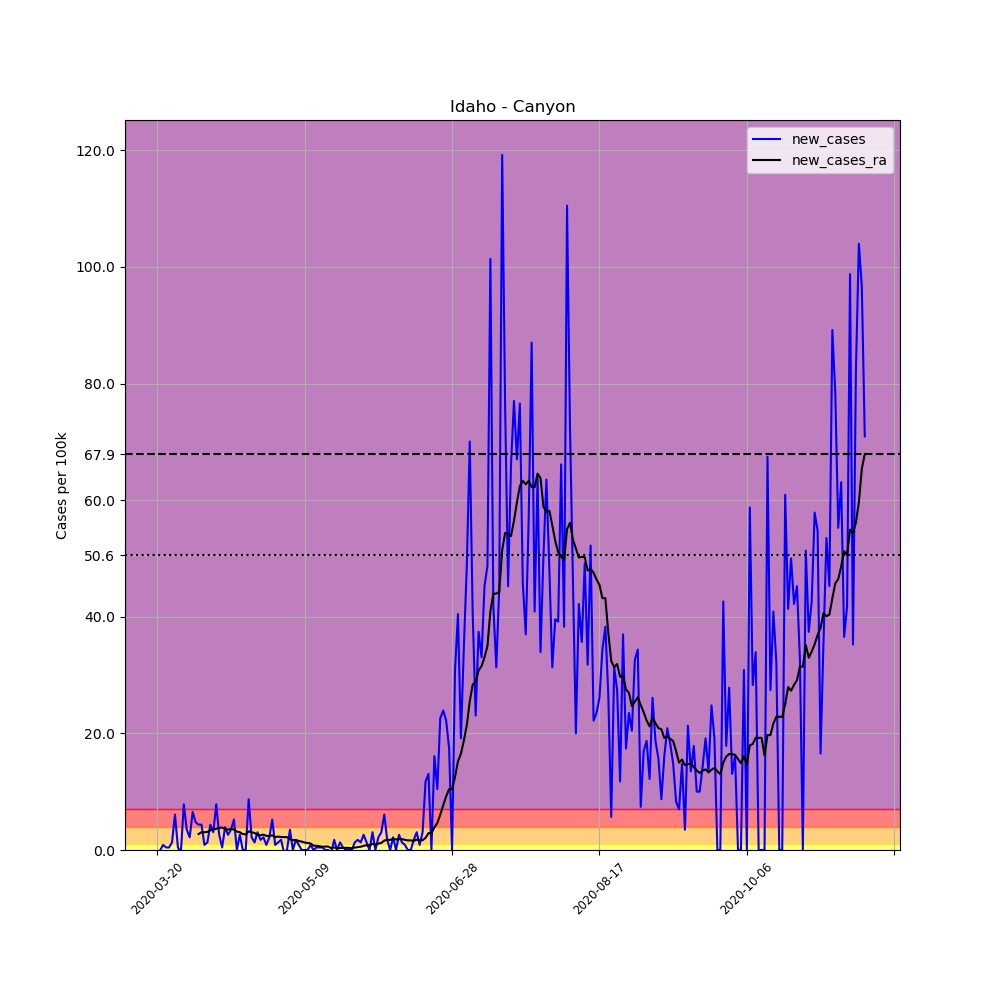

Source data for this figure (header and first rows):
, date, county, state, fips, cases, deaths, COUNTY, STNAME, CTYNAME, POPESTIMATE2019, per_100k, new_cases, new_cases_ra
194507, 2020-03-20, Canyon, Idaho, 16027, 1, 0, 27, Idaho, Canyon, 229849, 0.4351, , 
194508, 2020-03-21, Canyon, Idaho, 16027, 1, 0, 27, Idaho, Canyon, 229849, 0.4351, 0.0, 
194509, 2020-03-22, Canyon, Idaho, 16027, 3, 0, 27, Idaho, Canyon, 229849, 1.305, 0.8701, 
194510, 2020-03-23, Canyon, Idaho, 16027, 4, 0, 27, Idaho, Canyon, 229849, 1.74, 0.4351, 
194511, 2020-03-24, Canyon, Idaho, 16027, 5, 0, 27, Idaho, Canyon, 229849, 2.175, 0.4351, 
194512, 2020-03-25, Canyon, Idaho, 16027, 8, 0, 27, Idaho, Canyon, 229849, 3.481, 1.305, 
194513, 2020-03-26, Canyon, Idaho, 16027, 22, 1, 27, Idaho, Canyon, 229849, 9.572, 6.091, 
194514, 2020-03-27, Canyon, Idaho, 16027, 23, 1, 27, Idaho, Canyon, 229849, 10.01, 0.4351, 
194515, 2020-03-28, Canyon, Idaho, 16027, 22, 1, 27, Idaho, Canyon, 229849, 9.572, -0.4351, 
194516, 2020-03-29, Canyon, Idaho, 16027, 40, 1, 27, Idaho, Canyon, 229849, 17.4, 7.831, 
194517, 2020-03-30, Canyon, Idaho, 16027, 48, 1, 27, Idaho, Canyon, 229849, 20.88, 3.481, 
194518, 2020-03-31, Canyon, Idaho, 16027, 53, 1, 27, Idaho, Canyon, 229849, 23.06, 2.175, 
194519, 2020-04-01, Canyon, Idaho, 16027, 68, 1, 27, Idaho, Canyon, 229849, 29.58, 6.526, 
194520, 2020-04-02, Canyon, Idaho, 16027, 79, 1, 27, Idaho, Canyon, 229849, 34.37, 4.786, 
194521, 2020-04-03, Canyon, Idaho, 16027, 89, 1, 27, Idaho, Canyon, 229849, 38.72, 4.351, 2.735
194522, 2020-04-04, Canyon, Idaho, 16027, 99, 1, 27, Idaho, Canyon, 229849, 43.07, 4.351, 3.045
194523, 2020-04-05, Canyon, Idaho, 16027, 101, 1, 27, Idaho, Canyon, 229849, 43.94, 0.8701, 3.045
194524, 2020-04-06, Canyon, Idaho, 16027, 104, 3, 27, Idaho, Canyon, 229849, 45.25, 1.305, 3.108
194525, 2020-04-07, Canyon, Idaho, 16027, 114, 3, 27, Idaho, Canyon, 229849, 49.6, 4.351, 3.387
194526, 2020-04-08, Canyon, Idaho, 16027, 121, 3, 27, Idaho, Canyon, 229849, 52.64, 3.045, 3.512
194527, 2020-04-09, Canyon, Idaho, 16027, 139, 4, 27, Idaho, Canyon, 229849, 60.47, 7.831, 3.636
194528, 2020-04-10, Canyon, Idaho, 16027, 145, 5, 27, Idaho, Canyon, 229849, 63.08, 2.61, 3.791
194529, 2020-04-11, Canyon, Idaho, 16027, 146, 5, 27, Idaho, Canyon, 229849, 63.52, 0.4351, 3.853
194530, 2020-04-12, Canyon, Idaho, 16027, 155, 5, 27, Idaho, Canyon, 229849, 67.44, 3.916, 3.574
194531, 2020-04-13, Canyon, Idaho, 16027, 161, 5, 27, Idaho, Canyon, 229849, 70.05, 2.61, 3.512
194532, 2020-04-14, Canyon, Idaho, 16027, 169, 5, 27, Idaho, Canyon, 229849, 73.53, 3.481, 3.605
194533, 2020-04-15, Canyon, Idaho, 16027, 181, 5, 27, Idaho, Canyon, 229849, 78.75, 5.221, 3.512
194534, 2020-04-16, Canyon, Idaho, 16027, 181, 5, 27, Idaho, Canyon, 229849, 78.75, 0.0, 3.17
194535, 2020-04-17, Canyon, Idaho, 16027, 187, 5, 27, Idaho, Canyon, 229849, 81.36, 2.61, 3.045
194536, 2020-04-18, Canyon, Idaho, 16027, 187, 5, 27, Idaho, Canyon, 229849, 81.36, 0.0, 2.735
194537, 2020-04-19, Canyon, Idaho, 16027, 187, 5, 27, Idaho, Canyon, 229849, 81.36, 0.0, 2.673
194538, 2020-04-20, Canyon, Idaho, 16027, 207, 5, 27, Idaho, Canyon, 229849, 90.06, 8.701, 3.201
194539, 2020-04-21, Canyon, Idaho, 16027, 212, 6, 27, Idaho, Canyon, 229849, 92.23, 2.175, 3.045
194540, 2020-04-22, Canyon, Idaho, 16027, 215, 6, 27, Idaho, Canyon, 229849, 93.54, 1.305, 2.921
194541, 2020-04-23, Canyon, Idaho, 16027, 222, 6, 27, Idaho, Canyon, 229849, 96.59, 3.045, 2.579
194542, 2020-04-24, Canyon, Idaho, 16027, 226, 6, 27, Idaho, Canyon, 229849, 98.33, 1.74, 2.517
194543, 2020-04-25, Canyon, Idaho, 16027, 231, 6, 27, Idaho, Canyon, 229849, 100.5, 2.175, 2.641
194544, 2020-04-26, Canyon, Idaho, 16027, 233, 6, 27, Idaho, Canyon, 229849, 101.4, 0.8701, 2.424
194545, 2020-04-27, Canyon, Idaho, 16027, 238, 6, 27, Idaho, Canyon, 229849, 103.5, 2.175, 2.393
194546, 2020-04-28, Canyon, Idaho, 16027, 250, 6, 27, Idaho, Canyon, 229849, 108.8, 5.221, 2.517
194547, 2020-04-29, Canyon, Idaho, 16027, 252, 6, 27, Idaho, Canyon, 229849, 109.6, 0.8701, 2.206
194548, 2020-04-30, Canyon, Idaho, 16027, 255, 7, 27, Idaho, Canyon, 229849, 110.9, 1.305, 2.3
194549, 2020-05-01, Canyon, Idaho, 16027, 259, 7, 27, Idaho, Canyon, 229849, 112.7, 1.74, 2.237
194550, 2020-05-02, Canyon, Idaho, 16027, 258, 7, 27, Idaho, Canyon, 229849, 112.2, -0.4351, 2.206
194551, 2020-05-03, Canyon, Idaho, 16027, 258, 7, 27, Idaho, Canyon, 229849, 112.2, 0.0, 2.206
194552, 2020-05-04, Canyon, Idaho, 16027, 266, 7, 27, Idaho, Canyon, 229849, 115.7, 3.481, 1.834
194553, 2020-05-05, Canyon, Idaho, 16027, 266, 7, 27, Idaho, Canyon, 229849, 115.7, 0.0, 1.678
194554, 2020-05-06, Canyon, Idaho, 16027, 270, 7, 27, Idaho, Canyon, 229849, 117.5, 1.74, 1.709
194555, 2020-05-07, Canyon, Idaho, 16027, 272, 6, 27, Idaho, Canyon, 229849, 118.3, 0.8701, 1.554
194556, 2020-05-08, Canyon, Idaho, 16027, 272, 6, 27, Idaho, Canyon, 229849, 118.3, 0.0, 1.43
194557, 2020-05-09, Canyon, Idaho, 16027, 272, 6, 27, Idaho, Canyon, 229849, 118.3, 0.0, 1.274
194558, 2020-05-10, Canyon, Idaho, 16027, 272, 6, 27, Idaho, Canyon, 229849, 118.3, 0.0, 1.212
194559, 2020-05-11, Canyon, Idaho, 16027, 274, 6, 27, Idaho, Canyon, 229849, 119.2, 0.8701, 1.119
194560, 2020-05-12, Canyon, Idaho, 16027, 274, 6, 27, Idaho, Canyon, 229849, 119.2, 0.0, 0.7458
194561, 2020-05-13, Canyon, Idaho, 16027, 275, 6, 27, Idaho, Canyon, 229849, 119.6, 0.4351, 0.7148
194562, 2020-05-14, Canyon, Idaho, 16027, 276, 6, 27, Idaho, Canyon, 229849, 120.1, 0.4351, 0.6526
194563, 2020-05-15, Canyon, Idaho, 16027, 277, 6, 27, Idaho, Canyon, 229849, 120.5, 0.4351, 0.5594
194564, 2020-05-16, Canyon, Idaho, 16027, 277, 6, 27, Idaho, Canyon, 229849, 120.5, 0.0, 0.5904
194565, 2020-05-17, Canyon, Idaho, 16027, 277, 6, 27, Idaho, Canyon, 229849, 120.5, 0.0, 0.5904
194566, 2020-05-18, Canyon, Idaho, 16027, 276, 6, 27, Idaho, Canyon, 229849, 120.1, -0.4351, 0.3108
... 181 more rows
